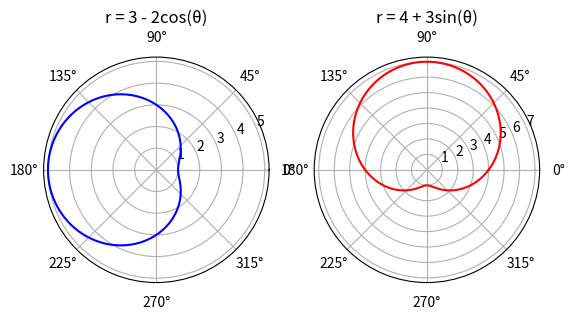

The script that saved this image:
import numpy as np
import matplotlib.pyplot as plt

# Create 500 theta values from 0 to 2π
theta = np.linspace(0, 2 * np.pi, 500)

# Define r values
r1 = 3 - 2 * np.cos(theta)
r2 = 4 + 3 * np.sin(theta)

# Create side-by-side polar plots
fig, axes = plt.subplots(1, 2, subplot_kw={'projection': 'polar'})

# Left plot
axes[0].plot(theta, r1, color='blue')
axes[0].set_title("r = 3 - 2cos(θ)")
axes[0].grid(True)

# Right plot
axes[1].plot(theta, r2, color='red')
axes[1].set_title("r = 4 + 3sin(θ)")
axes[1].grid(True)

plt.show()
